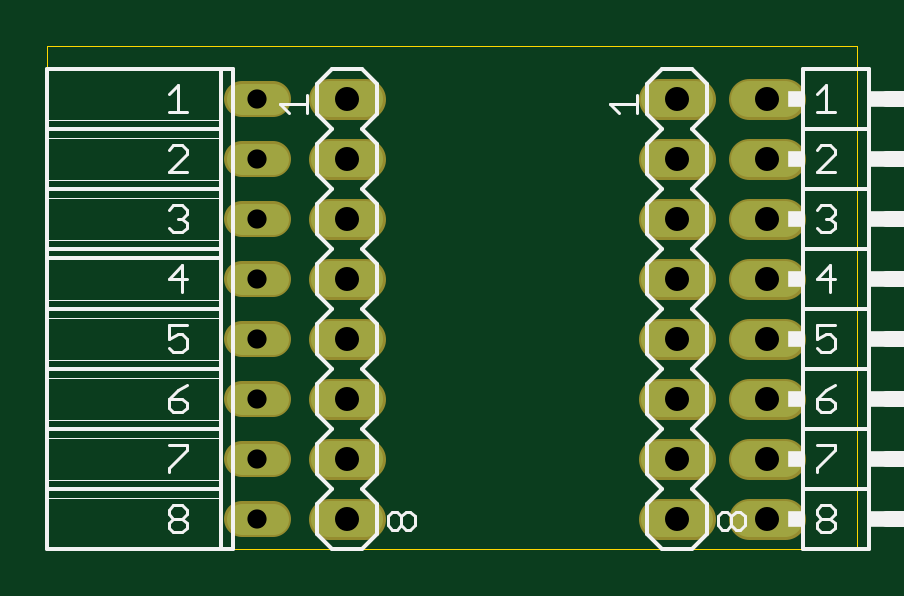
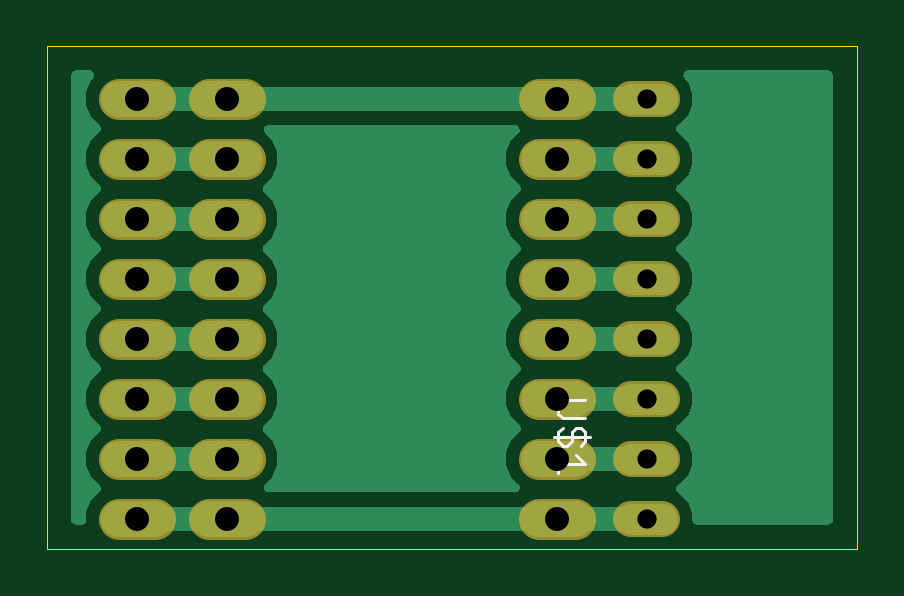
Circuit board: 10 layer files. Board 34.3 x 21.3 mm.
- bottom_copper: copper_bottom.gbr (29699 bytes)
- top_copper: copper_top.gbr (1548 bytes)
- drill: drills.xln (554 bytes)
- outline: profile.gbr (408 bytes)
- bottom_silk: silkscreen_bottom.gbr (783 bytes)
- top_silk: silkscreen_top.gbr (9861 bytes)
- bottom_mask: soldermask_bottom.gbr (1545 bytes)
- top_mask: soldermask_top.gbr (1545 bytes)
- paste: solderpaste_bottom.gbr (306 bytes)
- paste: solderpaste_top.gbr (306 bytes)

=== bottom_copper: copper_bottom.gbr (29699 bytes, source omitted) ===
=== top_copper: copper_top.gbr ===
G04 EAGLE Gerber X2 export*
G04 #@! %TF.Part,Single*
G04 #@! %TF.FileFunction,Copper,L1,Top,Mixed*
G04 #@! %TF.FilePolarity,Positive*
G04 #@! %TF.GenerationSoftware,Autodesk,EAGLE,9.0.0*
G04 #@! %TF.CreationDate,2019-08-08T19:13:13Z*
G75*
%MOMM*%
%FSLAX34Y34*%
%LPD*%
%AMOC8*
5,1,8,0,0,1.08239X$1,22.5*%
G01*
%ADD10C,1.320800*%
%ADD11C,1.524000*%


D10*
X120904Y190500D02*
X107696Y190500D01*
X107696Y165100D02*
X120904Y165100D01*
X120904Y139700D02*
X107696Y139700D01*
X107696Y114300D02*
X120904Y114300D01*
X120904Y88900D02*
X107696Y88900D01*
X107696Y63500D02*
X120904Y63500D01*
X120904Y38100D02*
X107696Y38100D01*
X107696Y12700D02*
X120904Y12700D01*
D11*
X322580Y12700D02*
X337820Y12700D01*
X337820Y38100D02*
X322580Y38100D01*
X322580Y63500D02*
X337820Y63500D01*
X337820Y88900D02*
X322580Y88900D01*
X322580Y114300D02*
X337820Y114300D01*
X337820Y139700D02*
X322580Y139700D01*
X322580Y165100D02*
X337820Y165100D01*
X337820Y190500D02*
X322580Y190500D01*
X160020Y190500D02*
X144780Y190500D01*
X144780Y165100D02*
X160020Y165100D01*
X160020Y139700D02*
X144780Y139700D01*
X144780Y114300D02*
X160020Y114300D01*
X160020Y88900D02*
X144780Y88900D01*
X144780Y63500D02*
X160020Y63500D01*
X160020Y38100D02*
X144780Y38100D01*
X144780Y12700D02*
X160020Y12700D01*
X284480Y190500D02*
X299720Y190500D01*
X299720Y165100D02*
X284480Y165100D01*
X284480Y139700D02*
X299720Y139700D01*
X299720Y114300D02*
X284480Y114300D01*
X284480Y88900D02*
X299720Y88900D01*
X299720Y63500D02*
X284480Y63500D01*
X284480Y38100D02*
X299720Y38100D01*
X299720Y12700D02*
X284480Y12700D01*
M02*

=== drill: drills.xln ===
M48
;GenerationSoftware,Autodesk,EAGLE,9.0.0*%
;CreationDate,2019-08-08T19:13:13Z*%
FMAT,2
ICI,OFF
METRIC,TZ,000.000
T2C0.813
T1C1.016
%
G90
M71
T1
X33020Y1270
X33020Y3810
X33020Y6350
X33020Y8890
X33020Y11430
X33020Y13970
X33020Y16510
X33020Y19050
X15240Y19050
X15240Y16510
X15240Y13970
X15240Y11430
X15240Y8890
X15240Y6350
X15240Y3810
X15240Y1270
X29210Y19050
X29210Y16510
X29210Y13970
X29210Y11430
X29210Y8890
X29210Y6350
X29210Y3810
X29210Y1270
T2
X11430Y19050
X11430Y16510
X11430Y13970
X11430Y11430
X11430Y8890
X11430Y6350
X11430Y3810
X11430Y1270
M30
=== outline: profile.gbr ===
G04 EAGLE Gerber X2 export*
G04 #@! %TF.Part,Single*
G04 #@! %TF.FileFunction,Profile,NP*
G04 #@! %TF.FilePolarity,Positive*
G04 #@! %TF.GenerationSoftware,Autodesk,EAGLE,9.0.0*
G04 #@! %TF.CreationDate,2019-08-08T19:13:13Z*
G75*
%MOMM*%
%FSLAX34Y34*%
%LPD*%
%AMOC8*
5,1,8,0,0,1.08239X$1,22.5*%
G01*
%ADD10C,0.000000*%


D10*
X25400Y0D02*
X368100Y0D01*
X368100Y212600D01*
X25400Y212600D01*
X25400Y0D01*
M02*

=== bottom_silk: silkscreen_bottom.gbr ===
G04 EAGLE Gerber X2 export*
G04 #@! %TF.Part,Single*
G04 #@! %TF.FileFunction,Legend,Bot,1*
G04 #@! %TF.FilePolarity,Positive*
G04 #@! %TF.GenerationSoftware,Autodesk,EAGLE,9.0.0*
G04 #@! %TF.CreationDate,2019-08-08T19:13:13Z*
G75*
%MOMM*%
%FSLAX34Y34*%
%LPD*%
%AMOC8*
5,1,8,0,0,1.08239X$1,22.5*%
G01*
%ADD10C,0.127000*%


D10*
X140325Y62865D02*
X149858Y62865D01*
X151765Y60958D01*
X151765Y57145D01*
X149858Y55239D01*
X140325Y55239D01*
X149858Y51171D02*
X151765Y49264D01*
X151765Y45451D01*
X149858Y43545D01*
X147952Y43545D01*
X146045Y45451D01*
X146045Y49264D01*
X144139Y51171D01*
X142232Y51171D01*
X140325Y49264D01*
X140325Y45451D01*
X142232Y43545D01*
X138419Y47358D02*
X153672Y47358D01*
X144139Y39477D02*
X140325Y35664D01*
X151765Y35664D01*
X151765Y39477D02*
X151765Y31851D01*
M02*

=== top_silk: silkscreen_top.gbr (9861 bytes, source omitted) ===
=== bottom_mask: soldermask_bottom.gbr ===
G04 EAGLE Gerber X2 export*
G04 #@! %TF.Part,Single*
G04 #@! %TF.FileFunction,Soldermask,Bot,1*
G04 #@! %TF.FilePolarity,Negative*
G04 #@! %TF.GenerationSoftware,Autodesk,EAGLE,9.0.0*
G04 #@! %TF.CreationDate,2019-08-08T19:13:13Z*
G75*
%MOMM*%
%FSLAX34Y34*%
%LPD*%
%AMOC8*
5,1,8,0,0,1.08239X$1,22.5*%
G01*
%ADD10C,1.524000*%
%ADD11C,1.727200*%


D10*
X120904Y190500D02*
X107696Y190500D01*
X107696Y165100D02*
X120904Y165100D01*
X120904Y139700D02*
X107696Y139700D01*
X107696Y114300D02*
X120904Y114300D01*
X120904Y88900D02*
X107696Y88900D01*
X107696Y63500D02*
X120904Y63500D01*
X120904Y38100D02*
X107696Y38100D01*
X107696Y12700D02*
X120904Y12700D01*
D11*
X322580Y12700D02*
X337820Y12700D01*
X337820Y38100D02*
X322580Y38100D01*
X322580Y63500D02*
X337820Y63500D01*
X337820Y88900D02*
X322580Y88900D01*
X322580Y114300D02*
X337820Y114300D01*
X337820Y139700D02*
X322580Y139700D01*
X322580Y165100D02*
X337820Y165100D01*
X337820Y190500D02*
X322580Y190500D01*
X160020Y190500D02*
X144780Y190500D01*
X144780Y165100D02*
X160020Y165100D01*
X160020Y139700D02*
X144780Y139700D01*
X144780Y114300D02*
X160020Y114300D01*
X160020Y88900D02*
X144780Y88900D01*
X144780Y63500D02*
X160020Y63500D01*
X160020Y38100D02*
X144780Y38100D01*
X144780Y12700D02*
X160020Y12700D01*
X284480Y190500D02*
X299720Y190500D01*
X299720Y165100D02*
X284480Y165100D01*
X284480Y139700D02*
X299720Y139700D01*
X299720Y114300D02*
X284480Y114300D01*
X284480Y88900D02*
X299720Y88900D01*
X299720Y63500D02*
X284480Y63500D01*
X284480Y38100D02*
X299720Y38100D01*
X299720Y12700D02*
X284480Y12700D01*
M02*

=== top_mask: soldermask_top.gbr ===
G04 EAGLE Gerber X2 export*
G04 #@! %TF.Part,Single*
G04 #@! %TF.FileFunction,Soldermask,Top,1*
G04 #@! %TF.FilePolarity,Negative*
G04 #@! %TF.GenerationSoftware,Autodesk,EAGLE,9.0.0*
G04 #@! %TF.CreationDate,2019-08-08T19:13:13Z*
G75*
%MOMM*%
%FSLAX34Y34*%
%LPD*%
%AMOC8*
5,1,8,0,0,1.08239X$1,22.5*%
G01*
%ADD10C,1.524000*%
%ADD11C,1.727200*%


D10*
X120904Y190500D02*
X107696Y190500D01*
X107696Y165100D02*
X120904Y165100D01*
X120904Y139700D02*
X107696Y139700D01*
X107696Y114300D02*
X120904Y114300D01*
X120904Y88900D02*
X107696Y88900D01*
X107696Y63500D02*
X120904Y63500D01*
X120904Y38100D02*
X107696Y38100D01*
X107696Y12700D02*
X120904Y12700D01*
D11*
X322580Y12700D02*
X337820Y12700D01*
X337820Y38100D02*
X322580Y38100D01*
X322580Y63500D02*
X337820Y63500D01*
X337820Y88900D02*
X322580Y88900D01*
X322580Y114300D02*
X337820Y114300D01*
X337820Y139700D02*
X322580Y139700D01*
X322580Y165100D02*
X337820Y165100D01*
X337820Y190500D02*
X322580Y190500D01*
X160020Y190500D02*
X144780Y190500D01*
X144780Y165100D02*
X160020Y165100D01*
X160020Y139700D02*
X144780Y139700D01*
X144780Y114300D02*
X160020Y114300D01*
X160020Y88900D02*
X144780Y88900D01*
X144780Y63500D02*
X160020Y63500D01*
X160020Y38100D02*
X144780Y38100D01*
X144780Y12700D02*
X160020Y12700D01*
X284480Y190500D02*
X299720Y190500D01*
X299720Y165100D02*
X284480Y165100D01*
X284480Y139700D02*
X299720Y139700D01*
X299720Y114300D02*
X284480Y114300D01*
X284480Y88900D02*
X299720Y88900D01*
X299720Y63500D02*
X284480Y63500D01*
X284480Y38100D02*
X299720Y38100D01*
X299720Y12700D02*
X284480Y12700D01*
M02*

=== paste: solderpaste_bottom.gbr ===
G04 EAGLE Gerber X2 export*
G04 #@! %TF.Part,Single*
G04 #@! %TF.FileFunction,Paste,Bot*
G04 #@! %TF.FilePolarity,Positive*
G04 #@! %TF.GenerationSoftware,Autodesk,EAGLE,9.0.0*
G04 #@! %TF.CreationDate,2019-08-08T19:13:13Z*
G75*
%MOMM*%
%FSLAX34Y34*%
%LPD*%
%AMOC8*
5,1,8,0,0,1.08239X$1,22.5*%
G01*


M02*

=== paste: solderpaste_top.gbr ===
G04 EAGLE Gerber X2 export*
G04 #@! %TF.Part,Single*
G04 #@! %TF.FileFunction,Paste,Top*
G04 #@! %TF.FilePolarity,Positive*
G04 #@! %TF.GenerationSoftware,Autodesk,EAGLE,9.0.0*
G04 #@! %TF.CreationDate,2019-08-08T19:13:13Z*
G75*
%MOMM*%
%FSLAX34Y34*%
%LPD*%
%AMOC8*
5,1,8,0,0,1.08239X$1,22.5*%
G01*


M02*

